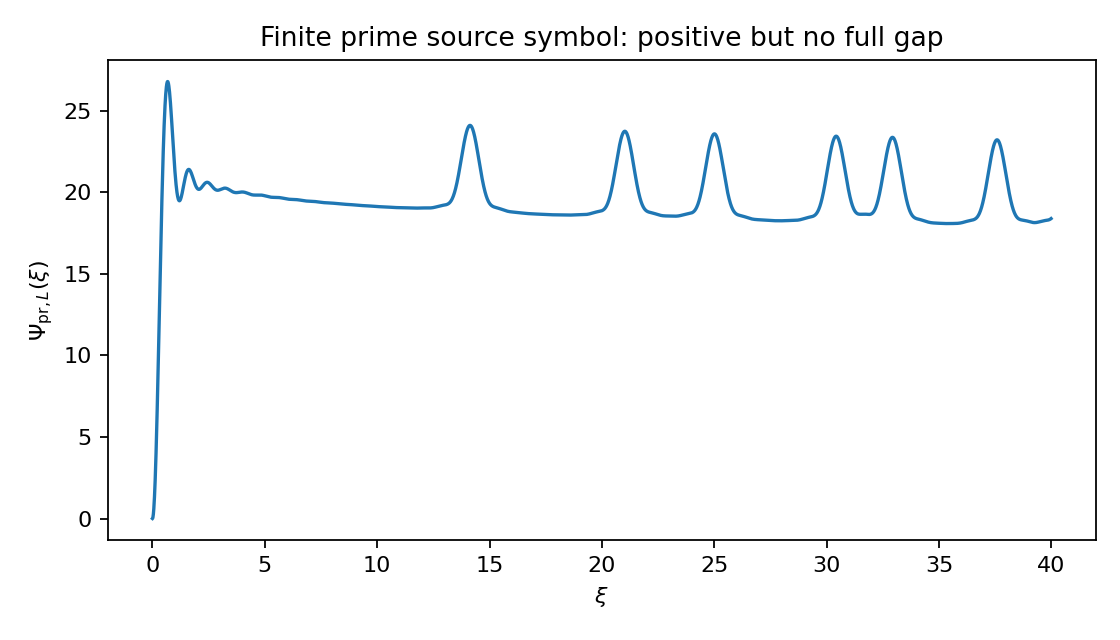

Values plotted in this chart, from the file beside it:
xi, Psi_pr
0.0, 0.0
0.2, 6.063
0.4, 18.38
0.6, 26.18
0.8, 25.49
1.0, 21.28
1.2, 19.48
1.4, 20.51
1.6, 21.4
1.8, 20.89
2.0, 20.23
2.2, 20.32
2.4, 20.6
2.6, 20.46
2.8, 20.17
3.0, 20.16
3.2, 20.25
3.4, 20.17
3.6, 20.01
3.8, 19.99
4.0, 20.02
4.2, 19.96
4.4, 19.86
4.6, 19.83
4.8, 19.83
5.0, 19.78
5.2, 19.71
5.4, 19.69
5.6, 19.68
5.8, 19.64
6.0, 19.59
6.2, 19.56
6.4, 19.55
6.6, 19.51
6.8, 19.47
7.0, 19.45
7.2, 19.44
7.4, 19.4
7.6, 19.37
7.8, 19.35
8.0, 19.34
8.2, 19.31
8.4, 19.28
8.6, 19.26
8.8, 19.25
9.0, 19.22
9.2, 19.2
9.4, 19.18
9.6, 19.17
9.8, 19.15
10.0, 19.12
10.2, 19.11
10.4, 19.1
10.6, 19.08
10.8, 19.06
11.0, 19.06
11.2, 19.05
11.4, 19.04
11.6, 19.03
11.8, 19.03
... 941 more rows
